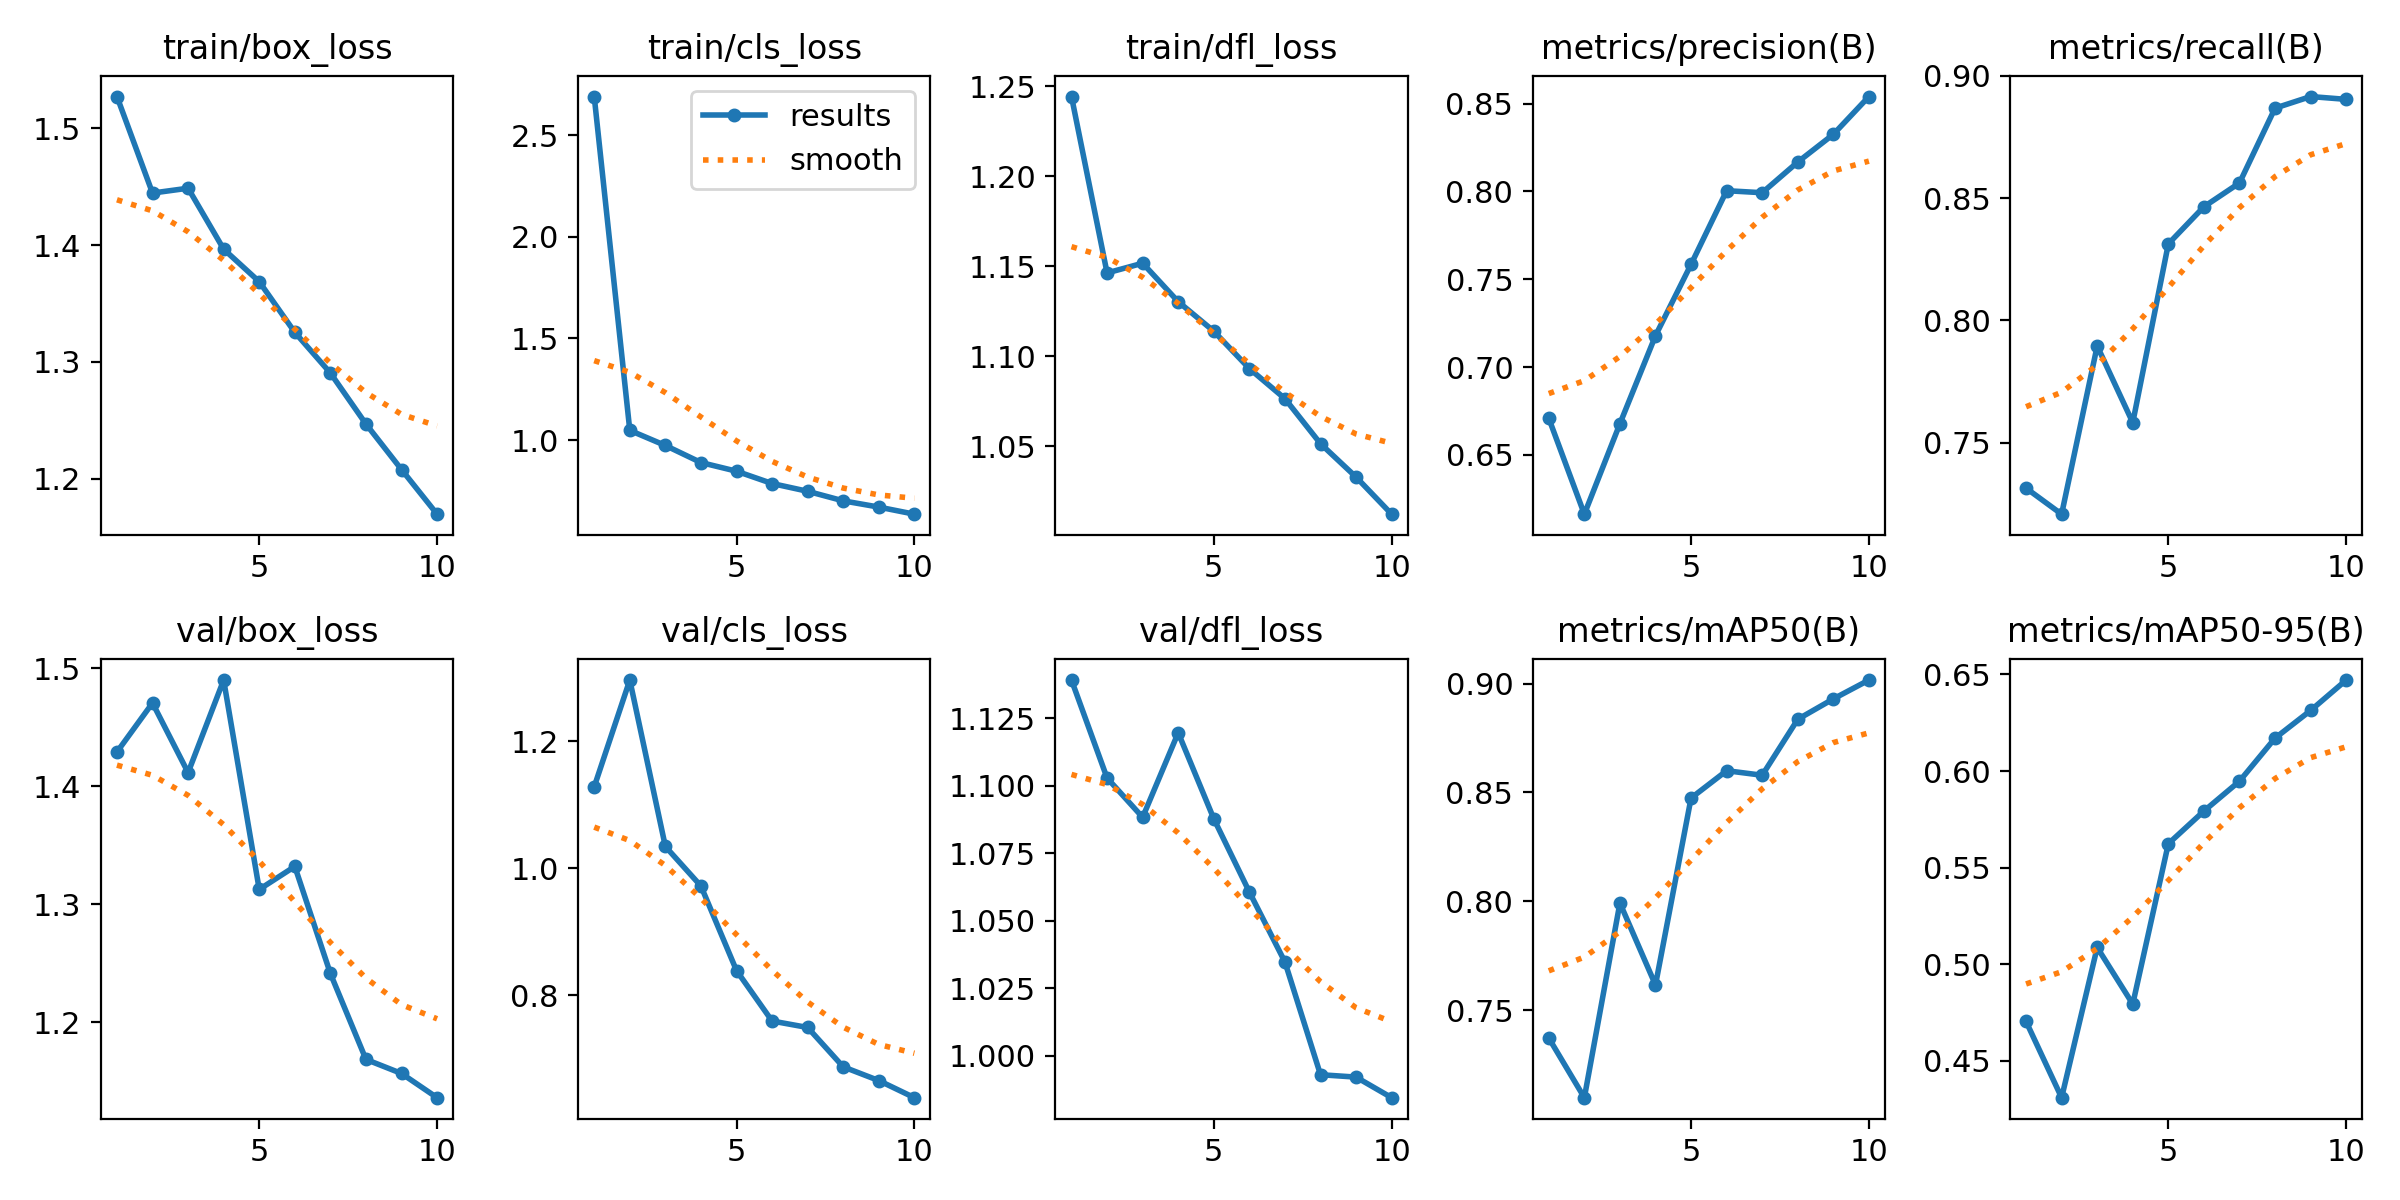

Values plotted in this chart, from the file beside it:
epoch, time, train/box_loss, train/cls_loss, train/dfl_loss, metrics/precision(B), metrics/recall(B), metrics/mAP50(B), metrics/mAP50-95(B), val/box_loss, val/cls_loss, val/dfl_loss, lr/pg0, lr/pg1, lr/pg2
1, 21.56, 1.527, 2.689, 1.244, 0.6709, 0.7315, 0.7372, 0.4704, 1.429, 1.128, 1.139, 0.0002758, 0.0002758, 0.0002758
2, 36.86, 1.445, 1.048, 1.146, 0.6163, 0.7208, 0.7097, 0.4309, 1.47, 1.297, 1.103, 0.0004987, 0.0004987, 0.0004987
3, 51.97, 1.449, 0.974, 1.152, 0.6678, 0.7896, 0.7992, 0.5087, 1.411, 1.034, 1.088, 0.0006666, 0.0006666, 0.0006666
4, 67.1, 1.397, 0.8903, 1.13, 0.7179, 0.7583, 0.7615, 0.4793, 1.49, 0.9721, 1.12, 0.0005856, 0.0005856, 0.0005856
5, 82.07, 1.369, 0.8477, 1.114, 0.7585, 0.8313, 0.8474, 0.5624, 1.312, 0.8389, 1.088, 0.0005031, 0.0005031, 0.0005031
6, 96.93, 1.325, 0.7871, 1.093, 0.8004, 0.8465, 0.86, 0.5793, 1.332, 0.7594, 1.061, 0.0004207, 0.0004207, 0.0004207
7, 111.8, 1.29, 0.7489, 1.076, 0.7993, 0.8562, 0.8579, 0.5947, 1.241, 0.7492, 1.035, 0.0003382, 0.0003382, 0.0003382
8, 126.7, 1.247, 0.7019, 1.051, 0.8167, 0.8868, 0.8836, 0.617, 1.168, 0.6872, 0.9929, 0.0002557, 0.0002557, 0.0002557
9, 141.6, 1.208, 0.6713, 1.033, 0.8325, 0.8915, 0.893, 0.6313, 1.156, 0.6655, 0.992, 0.0001733, 0.0001733, 0.0001733
10, 156.4, 1.17, 0.6365, 1.012, 0.854, 0.8904, 0.9017, 0.6471, 1.136, 0.6386, 0.9844, 9.0797e-05, 9.0797e-05, 9.0797e-05
